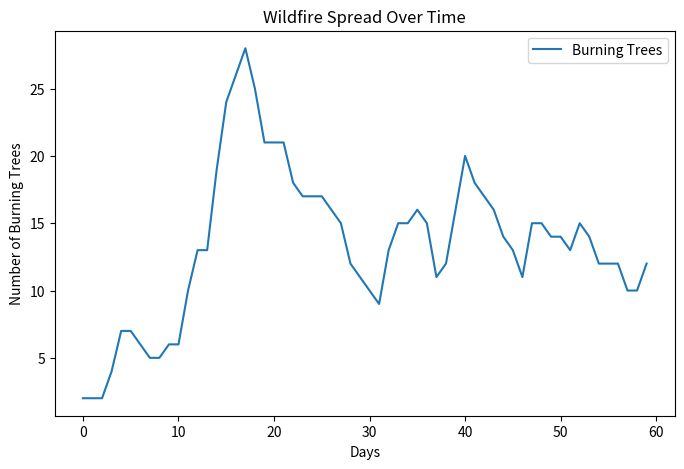

The matplotlib source for this figure:
import numpy as np
import matplotlib.pyplot as plt
import random

# Constants
GRID_SIZE = 800  # 800x800 forest grid
FIRE_SPREAD_PROB = 0.3  # Probability that fire spreads to a neighboring tree
BURN_TIME = 3  # Time before a tree turns into ash
DAYS = 60  # Maximum simulation time

# State definitions
EMPTY = 0    # No tree
TREE = 1     # Healthy tree 
BURNING = 2  # Burning tree 
ASH = 3      # Burned tree 

def initialize_forest():
    """Creates a forest grid with all trees and ignites one random tree."""
    forest = np.ones((GRID_SIZE, GRID_SIZE), dtype=int)  # All trees
    burn_time = np.zeros((GRID_SIZE, GRID_SIZE), dtype=int)  # Tracks how long a tree burns
    
    # Ignite a random tree
    x, y = random.randint(0, GRID_SIZE-1), random.randint(0, GRID_SIZE-1)
    forest[x, y] = BURNING
    burn_time[x, y] = 1  # Fire starts burning
    
    return forest, burn_time

def get_neighbors(x, y):
    """Returns the neighboring coordinates of a cell in the grid."""
    neighbors = []
    for dx, dy in [(-1, 0), (1, 0), (0, -1), (0, 1)]:  # Up, Down, Left, Right
        nx, ny = x + dx, y + dy
        if 0 <= nx < GRID_SIZE and 0 <= ny < GRID_SIZE:
            neighbors.append((nx, ny))
    return neighbors

def simulate_wildfire():
    """Simulates wildfire spread over time."""
    forest, burn_time = initialize_forest()
    
    fire_spread = []  # Track number of burning trees each day
    
    for day in range(DAYS):
        new_forest = forest.copy()
        
        for x in range(GRID_SIZE):
            for y in range(GRID_SIZE):
                if forest[x, y] == BURNING:
                    burn_time[x, y] += 1  # Increase burn time
                    
                    # If burn time exceeds threshold, turn to ash
                    if burn_time[x, y] >= BURN_TIME:
                        new_forest[x, y] = ASH
                    
                    # Spread fire to neighbors
                    for nx, ny in get_neighbors(x, y):
                        if forest[nx, ny] == TREE and random.random() < FIRE_SPREAD_PROB:
                            new_forest[nx, ny] = BURNING
                            burn_time[nx, ny] = 1
        
        forest = new_forest.copy()
        fire_spread.append(np.sum(forest == BURNING))
        
        if np.sum(forest == BURNING) == 0:  # Stop if no more fire
            break
        
        # Plot grid every 5 days
        # if day % 5 == 0 or day == DAYS - 1:
        #     plt.figure(figsize=(6, 6))
        #     plt.imshow(forest, cmap='viridis', origin='upper')
        #     plt.title(f"Wildfire Spread - Day {day}")
        #     plt.colorbar(label="State: 0=Empty, 1=Tree, 2=Burning, 3=Ash")
        #     plt.show()
    
    return fire_spread

# Run simulation
fire_spread_over_time = simulate_wildfire()

# Plot results
plt.figure(figsize=(8, 5))
plt.plot(range(len(fire_spread_over_time)), fire_spread_over_time, label="Burning Trees")
plt.xlabel("Days")
plt.ylabel("Number of Burning Trees")
plt.title("Wildfire Spread Over Time")
plt.legend()
# plt.show()
plt.savefig('wildfire.png')